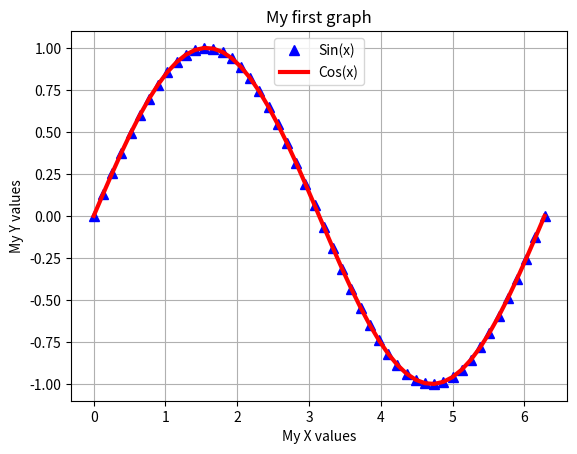

This chart was generated by the following Python code:
import matplotlib.pyplot as plt
import numpy as np
import matplotlib.pylab as plb

#x = [1, 2, 3, 4]
#y = [3, 5, 7, 9]
#z = [10, 8, 6, 4]
#x = np.arange(-4, 4, 0.1)
#x = np.linspace(-4, 4, 25)
x = np.linspace(0, 2 * np.pi, 50)
#y = x * x
#y2 = x * x + 2
#y3 = x * x - 2
#y = np.square(x)
#y2 = np.square(x) + 2
#y3 = np.square(x) + 4
y = np.sin(x)
y2 = np.cos(x - np.pi / 2)
plt.grid(True)
plt.xlabel('My X values')
plt.ylabel('My Y values')
plt.title('My first graph')
#plt.axis([0, 5, 2, 11])
plt.plot(x, y, 'b^', linewidth = 3, markersize = 7, label = 'Sin(x)')
plt.plot(x, y2, 'r-', linewidth = 3, markersize = 7, label = 'Cos(x)')
#plt.plot(x, y3, 'g-^', linewidth = 3, markersize = 7, label = 'Green line')
#plt.plot(x, z, 'r:o', linewidth = 3, markersize = 7, label = 'Red line')
plt.legend(loc = 'upper center')
plt.show()
